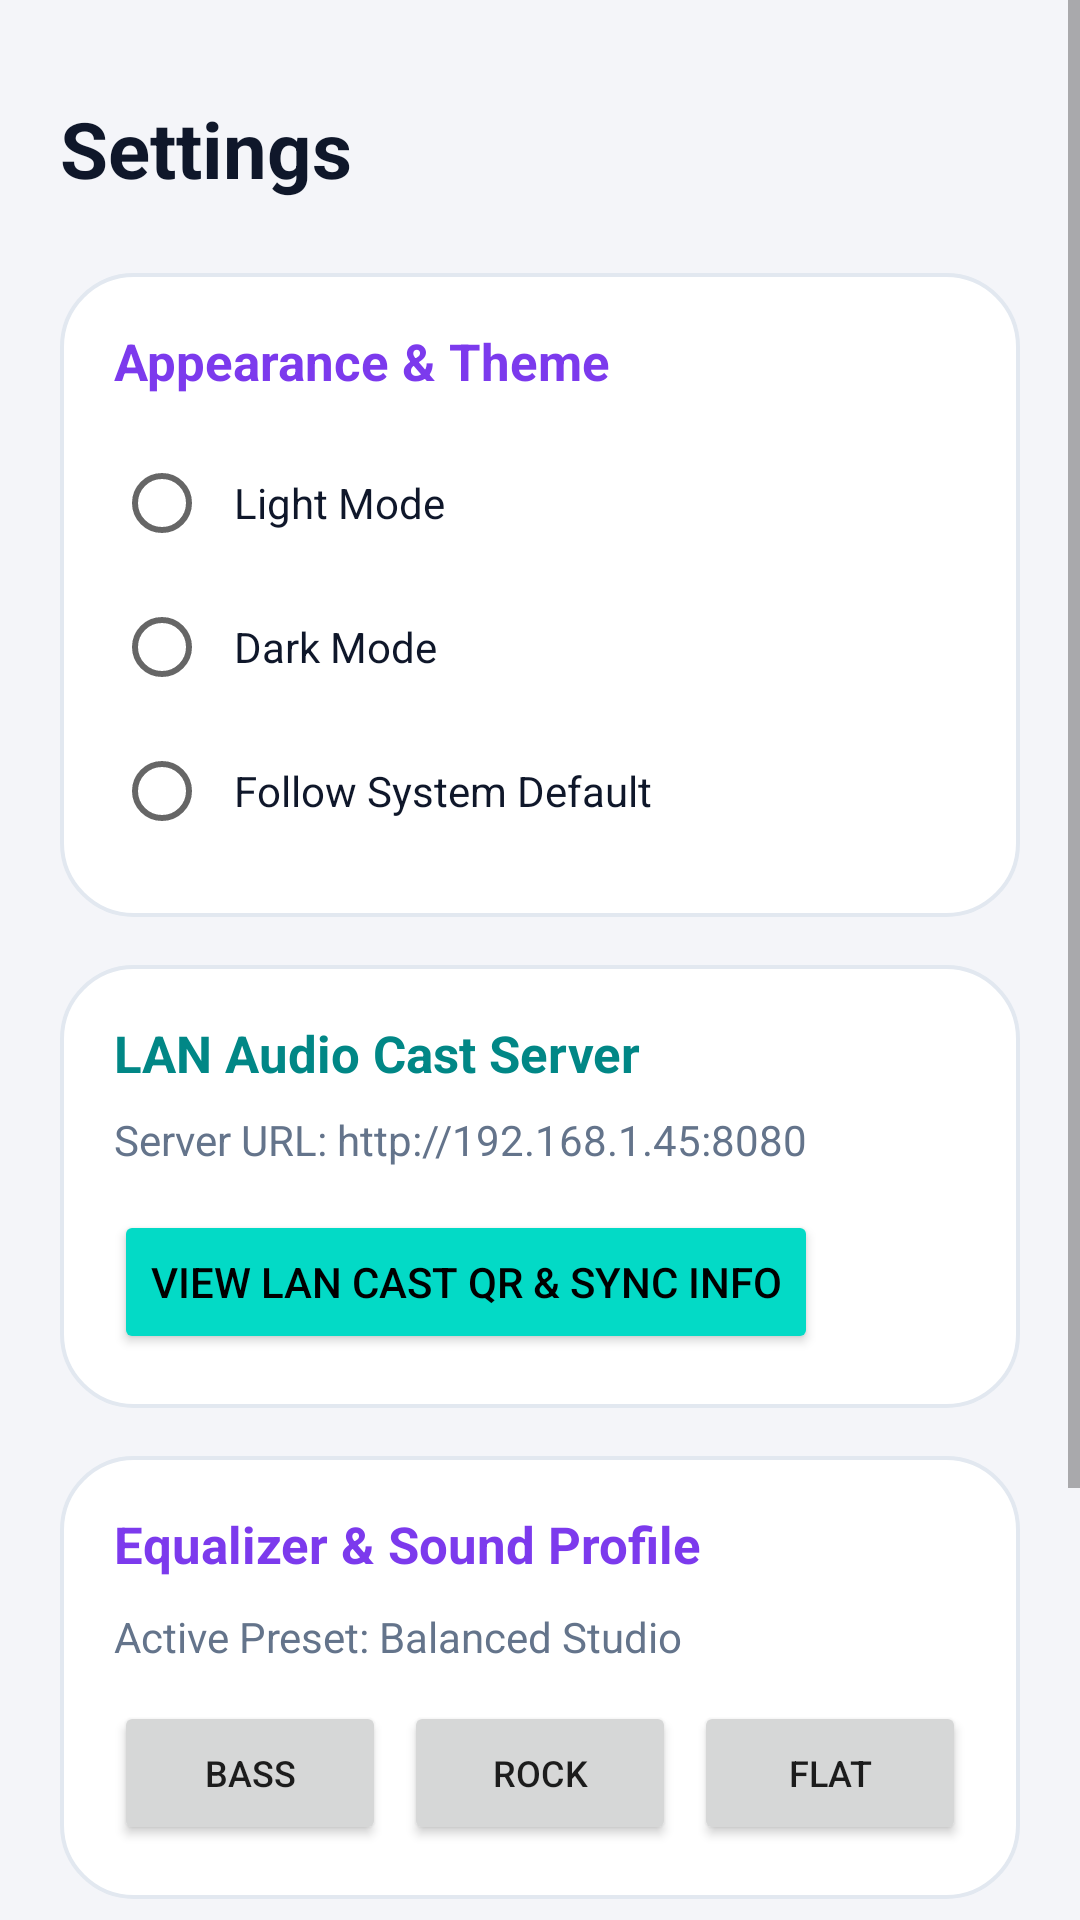

Android layout source for this screen:
<!-- AndroidManifest.xml: application theme Theme.MusicPlayer -->
<!-- res/layout/fragment_settings.xml -->
<?xml version="1.0" encoding="utf-8"?>
<ScrollView xmlns:android="http://schemas.android.com/apk/res/android"
    android:layout_width="match_parent"
    android:layout_height="match_parent"
    android:background="@color/app_bg"
    android:fillViewport="true">

    <LinearLayout
        android:layout_width="match_parent"
        android:layout_height="wrap_content"
        android:orientation="vertical"
        android:padding="20dp">

        <TextView
            android:layout_width="wrap_content"
            android:layout_height="wrap_content"
            android:text="Settings"
            android:textSize="26sp"
            android:textStyle="bold"
            android:textColor="@color/text_primary"
            android:layout_marginTop="12dp"
            android:layout_marginBottom="24dp" />

        
        <LinearLayout
            android:layout_width="match_parent"
            android:layout_height="wrap_content"
            android:orientation="vertical"
            android:background="@drawable/bg_album_card"
            android:padding="18dp"
            android:layout_marginBottom="16dp">

            <TextView
                android:layout_width="wrap_content"
                android:layout_height="wrap_content"
                android:text="Appearance &amp; Theme"
                android:textSize="17sp"
                android:textStyle="bold"
                android:textColor="@color/primary"
                android:layout_marginBottom="12dp" />

            <RadioGroup
                android:id="@+id/rgTheme"
                android:layout_width="match_parent"
                android:layout_height="wrap_content">

                <RadioButton
                    android:id="@+id/rbLight"
                    android:layout_width="match_parent"
                    android:layout_height="wrap_content"
                    android:text="Light Mode"
                    android:textColor="@color/text_primary"
                    android:padding="8dp" />

                <RadioButton
                    android:id="@+id/rbDark"
                    android:layout_width="match_parent"
                    android:layout_height="wrap_content"
                    android:text="Dark Mode"
                    android:textColor="@color/text_primary"
                    android:padding="8dp" />

                <RadioButton
                    android:id="@+id/rbSystem"
                    android:layout_width="match_parent"
                    android:layout_height="wrap_content"
                    android:text="Follow System Default"
                    android:textColor="@color/text_primary"
                    android:padding="8dp" />
            </RadioGroup>
        </LinearLayout>

        
        <LinearLayout
            android:layout_width="match_parent"
            android:layout_height="wrap_content"
            android:orientation="vertical"
            android:background="@drawable/bg_album_card"
            android:padding="18dp"
            android:layout_marginBottom="16dp">

            <TextView
                android:layout_width="wrap_content"
                android:layout_height="wrap_content"
                android:text="LAN Audio Cast Server"
                android:textSize="17sp"
                android:textStyle="bold"
                android:textColor="@color/secondary_variant"
                android:layout_marginBottom="8dp" />

            <TextView
                android:id="@+id/tvLanIp"
                android:layout_width="wrap_content"
                android:layout_height="wrap_content"
                android:text="Server URL: http://192.168.1.45:8080"
                android:textSize="14sp"
                android:textColor="@color/text_secondary"
                android:layout_marginBottom="14dp" />

            <Button
                android:id="@+id/btnOpenLanModal"
                android:layout_width="wrap_content"
                android:layout_height="wrap_content"
                android:text="View LAN Cast QR &amp; Sync Info"
                android:backgroundTint="@color/secondary"
                android:textColor="@color/on_secondary" />
        </LinearLayout>

        
        <LinearLayout
            android:layout_width="match_parent"
            android:layout_height="wrap_content"
            android:orientation="vertical"
            android:background="@drawable/bg_album_card"
            android:padding="18dp"
            android:layout_marginBottom="16dp">

            <TextView
                android:layout_width="wrap_content"
                android:layout_height="wrap_content"
                android:text="Equalizer &amp; Sound Profile"
                android:textSize="17sp"
                android:textStyle="bold"
                android:textColor="@color/primary"
                android:layout_marginBottom="10dp" />

            <TextView
                android:id="@+id/tvEqStatus"
                android:layout_width="wrap_content"
                android:layout_height="wrap_content"
                android:text="Active Preset: Balanced Studio"
                android:textSize="14sp"
                android:textColor="@color/text_secondary"
                android:layout_marginBottom="12dp" />

            <LinearLayout
                android:layout_width="match_parent"
                android:layout_height="wrap_content"
                android:orientation="horizontal">

                <Button
                    android:id="@+id/btnEqBass"
                    android:layout_width="0dp"
                    android:layout_height="wrap_content"
                    android:layout_weight="1"
                    android:text="Bass"
                    android:textSize="12sp"
                    android:layout_marginEnd="6dp" />

                <Button
                    android:id="@+id/btnEqRock"
                    android:layout_width="0dp"
                    android:layout_height="wrap_content"
                    android:layout_weight="1"
                    android:text="Rock"
                    android:textSize="12sp"
                    android:layout_marginEnd="6dp" />

                <Button
                    android:id="@+id/btnEqFlat"
                    android:layout_width="0dp"
                    android:layout_height="wrap_content"
                    android:layout_weight="1"
                    android:text="Flat"
                    android:textSize="12sp" />
            </LinearLayout>
        </LinearLayout>

        
        <LinearLayout
            android:layout_width="match_parent"
            android:layout_height="wrap_content"
            android:orientation="vertical"
            android:background="@drawable/bg_album_card"
            android:padding="18dp"
            android:layout_marginBottom="48dp">

            <TextView
                android:layout_width="wrap_content"
                android:layout_height="wrap_content"
                android:text="About Music Player"
                android:textSize="15sp"
                android:textStyle="bold"
                android:textColor="@color/text_primary" />

            <TextView
                android:layout_width="wrap_content"
                android:layout_height="wrap_content"
                android:text="Version 1.0.0 (API 28+ Native Android)\nDynamic Cover Art Backgrounds &amp; LAN Audio Cast"
                android:textSize="13sp"
                android:textColor="@color/text_secondary"
                android:layout_marginTop="4dp" />
        </LinearLayout>

    </LinearLayout>
</ScrollView>
<!-- resources referenced by this layout -->
<resources>
  <color name="app_bg">#F4F5F9</color>
  <color name="on_secondary">#000000</color>
  <color name="primary">#7C3AED</color>
  <color name="secondary">#03DAC6</color>
  <color name="secondary_variant">#018786</color>
  <color name="text_primary">#0F172A</color>
  <color name="text_secondary">#64748B</color>
  <!-- drawable bg_album_card (drawable) -->
  <?xml version="1.0" encoding="utf-8"?>
  <shape xmlns:android="http://schemas.android.com/apk/res/android"
      android:shape="rectangle">
      <corners android:radius="24dp" />
      <solid android:color="@color/card_bg" />
      <stroke
          android:width="1.2dp"
          android:color="@color/card_stroke" />
  </shape>
  <style name="Theme.MusicPlayer" parent="Theme.MaterialComponents.DayNight.NoActionBar">
          
          <item name="colorPrimary">@color/primary</item>
          <item name="colorPrimaryVariant">@color/primary_variant</item>
          <item name="colorOnPrimary">@color/on_primary</item>
          
          <item name="colorSecondary">@color/secondary</item>
          <item name="colorSecondaryVariant">@color/secondary_variant</item>
          <item name="colorOnSecondary">@color/on_secondary</item>
          
          <item name="android:statusBarColor">?attr/colorPrimaryVariant</item>
      </style>
  <color name="card_bg">#FFFFFF</color>
  <color name="card_stroke">#E2E8F0</color>
  <color name="primary_variant">#5B21B6</color>
  <color name="on_primary">#FFFFFF</color>
</resources>
